The GitHub repository GabrielMacielZavarize/identificadordeabelha contains a labelled image folder "processed_campo_aug" with 6 categories: cleopatra, cupreola, discors, euterpe, semele, sparsilis. Examples follow, each with its label.

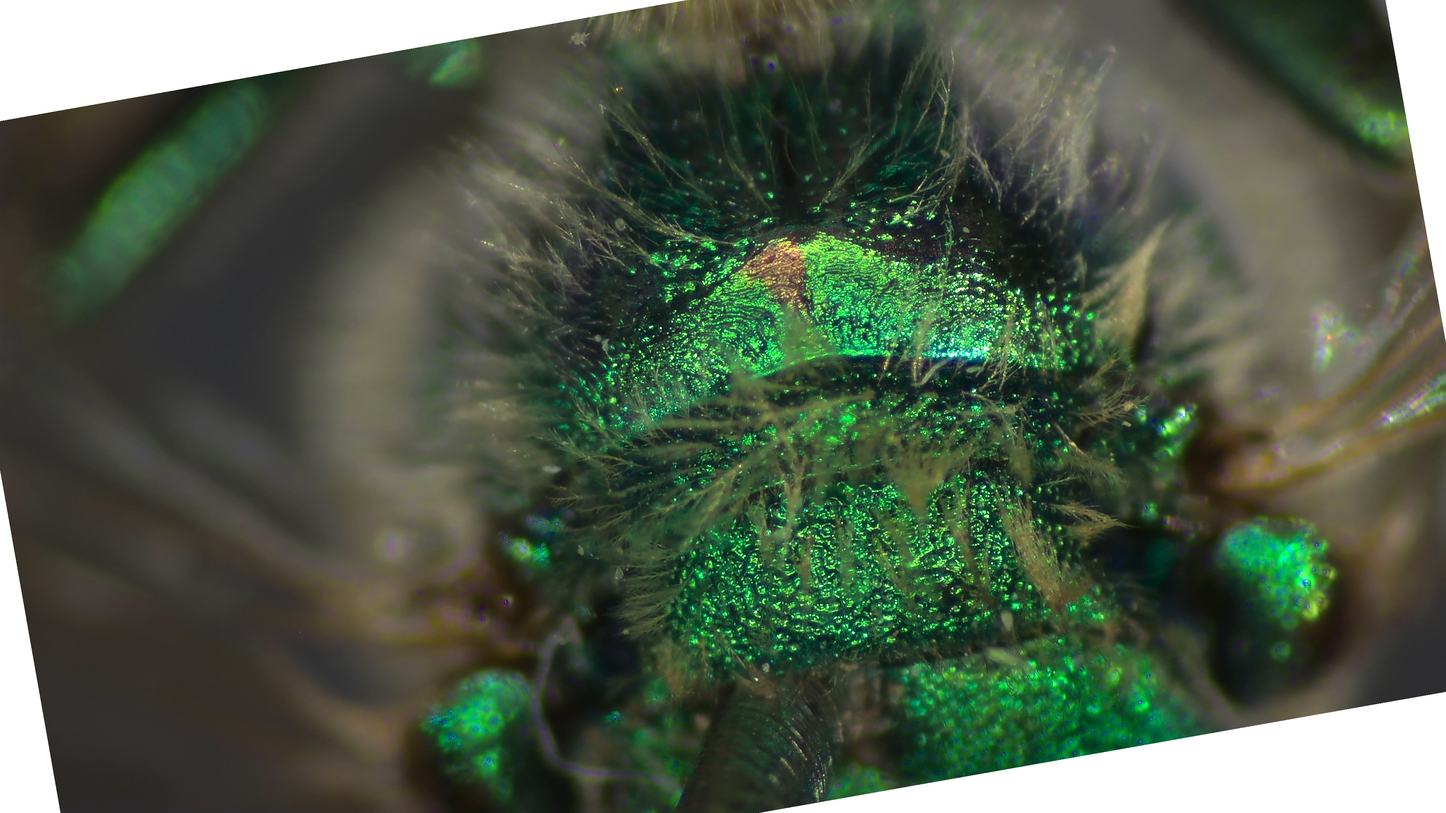
Label: cupreola

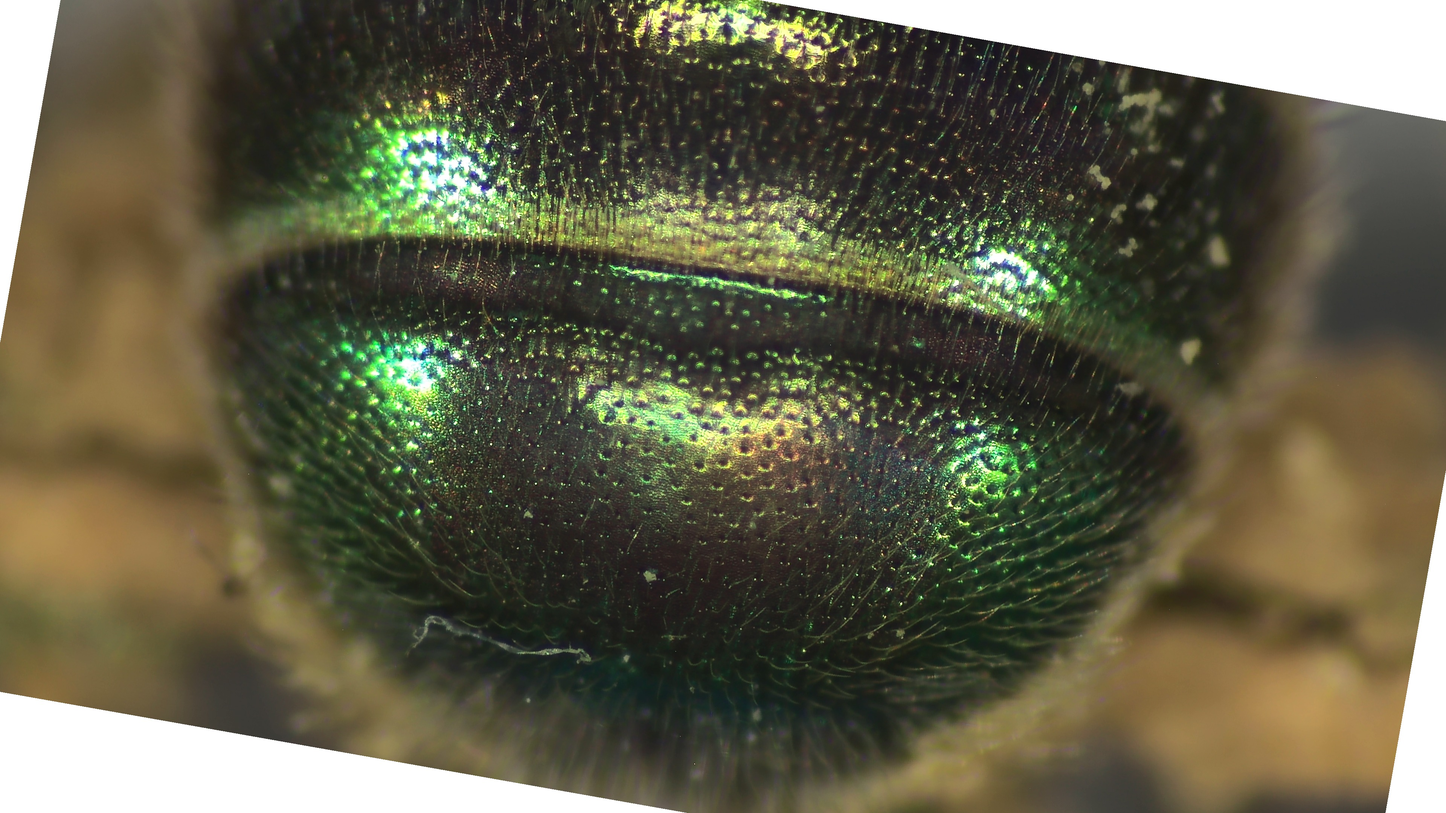
Label: discors

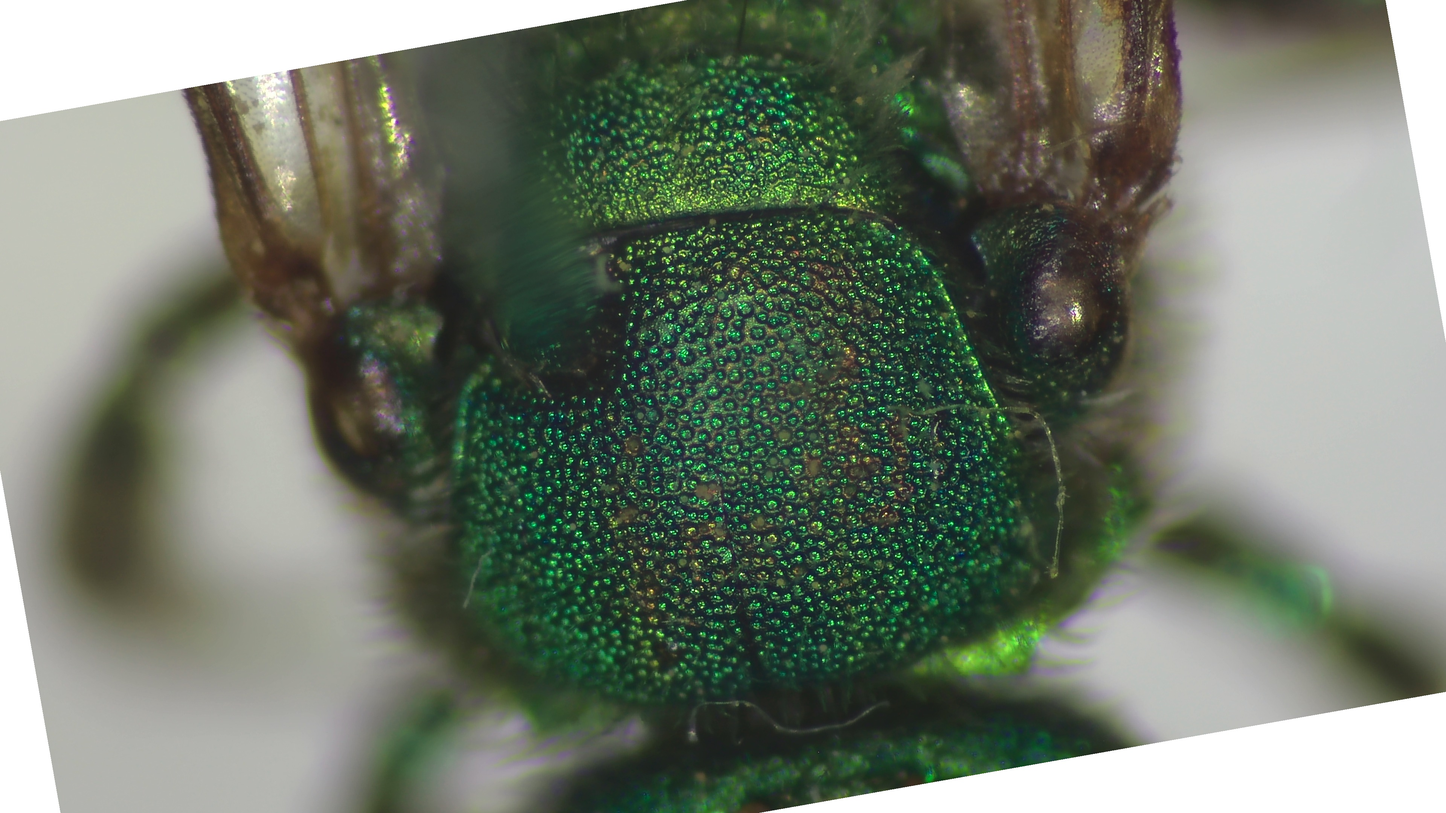
Label: euterpe

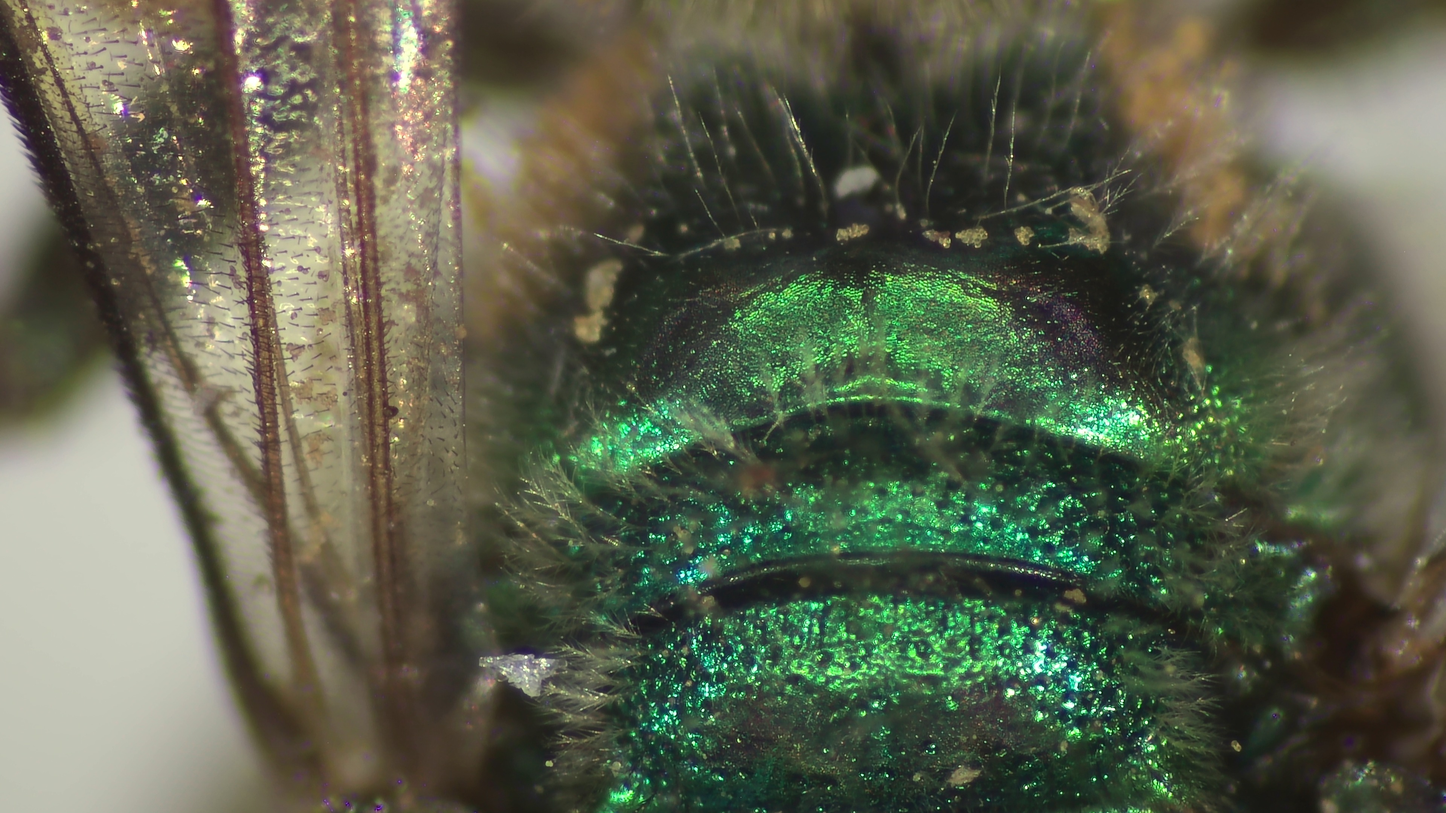
Label: sparsilis

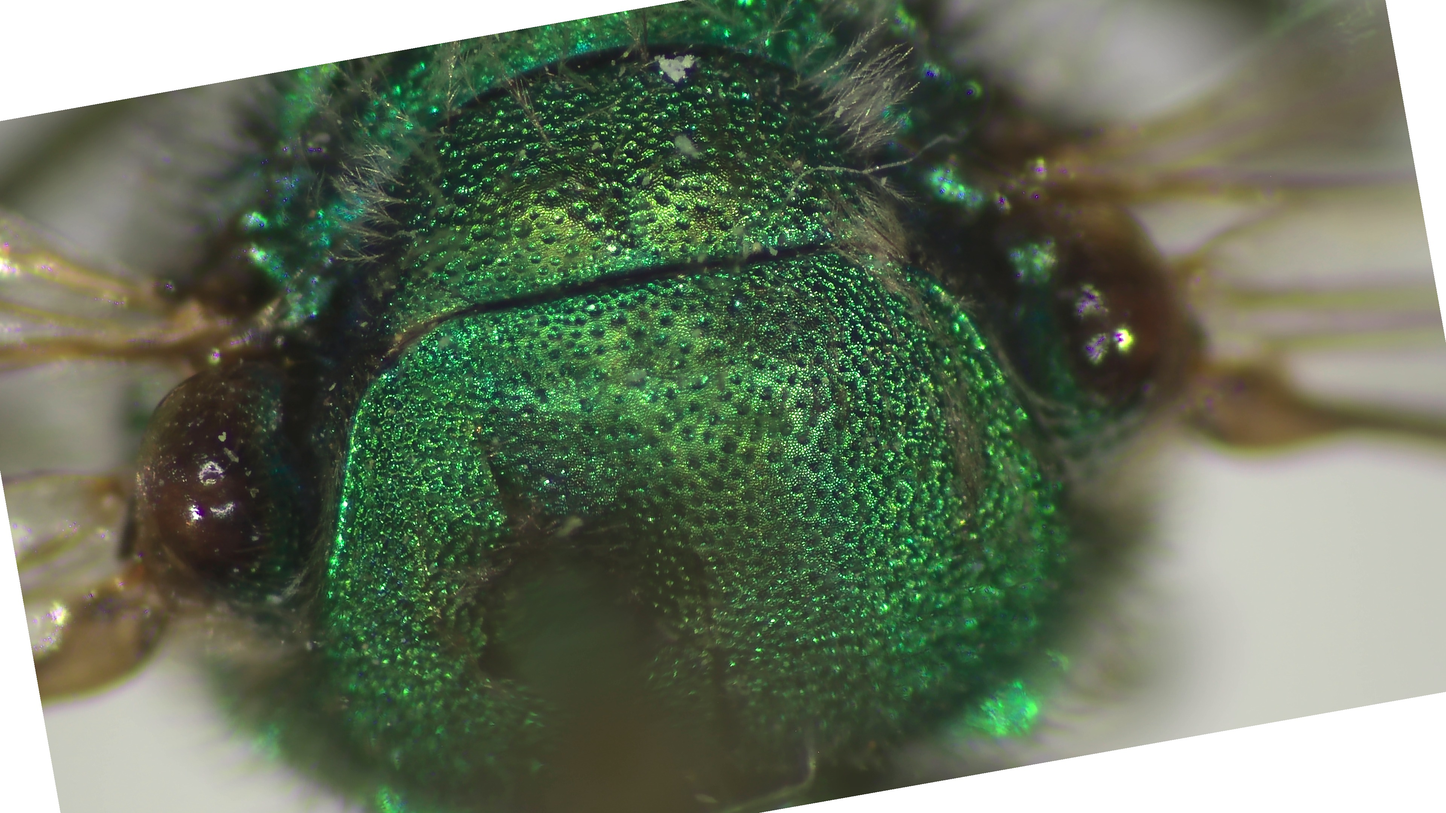
Label: semele

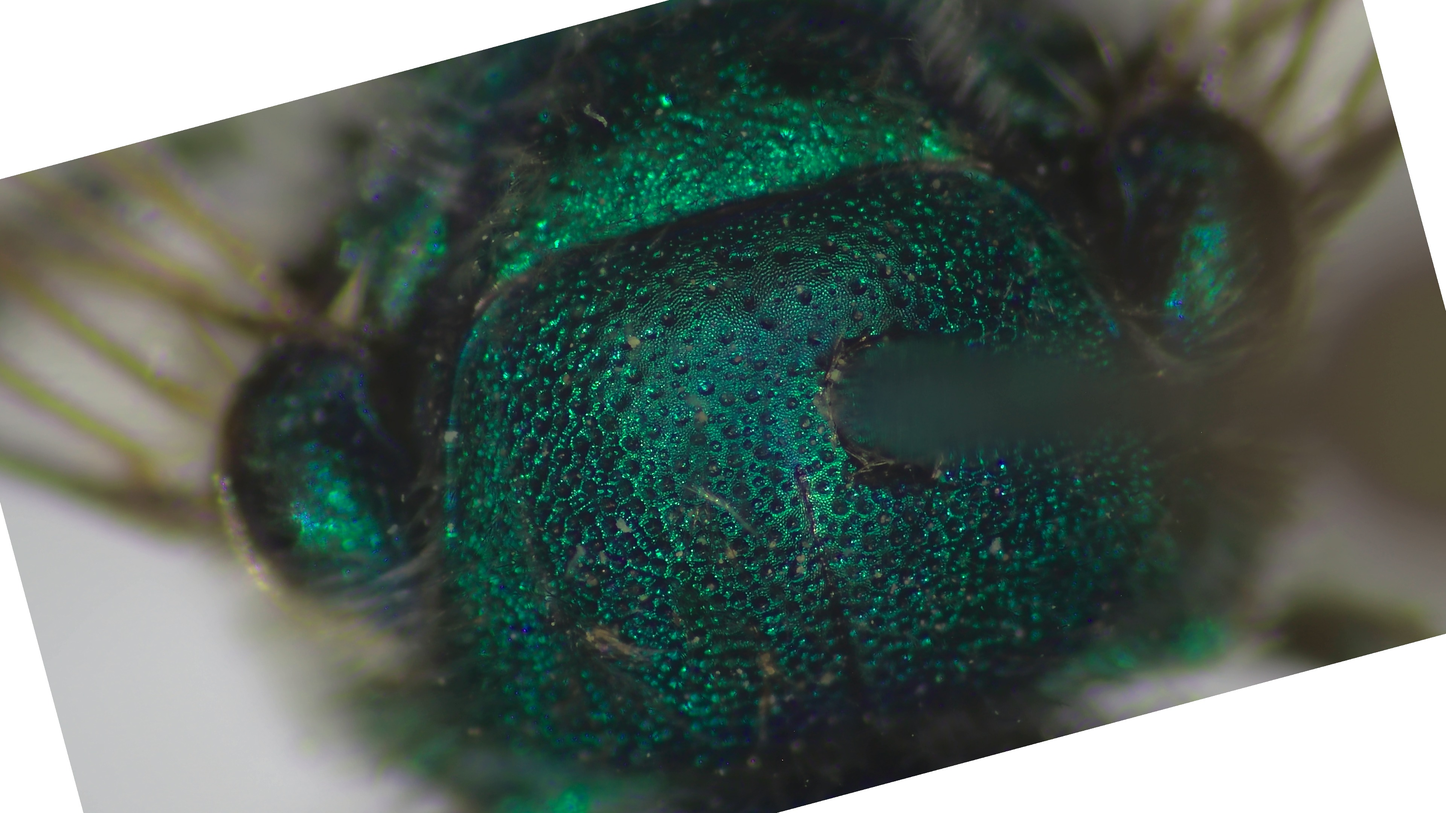
Label: cleopatra
